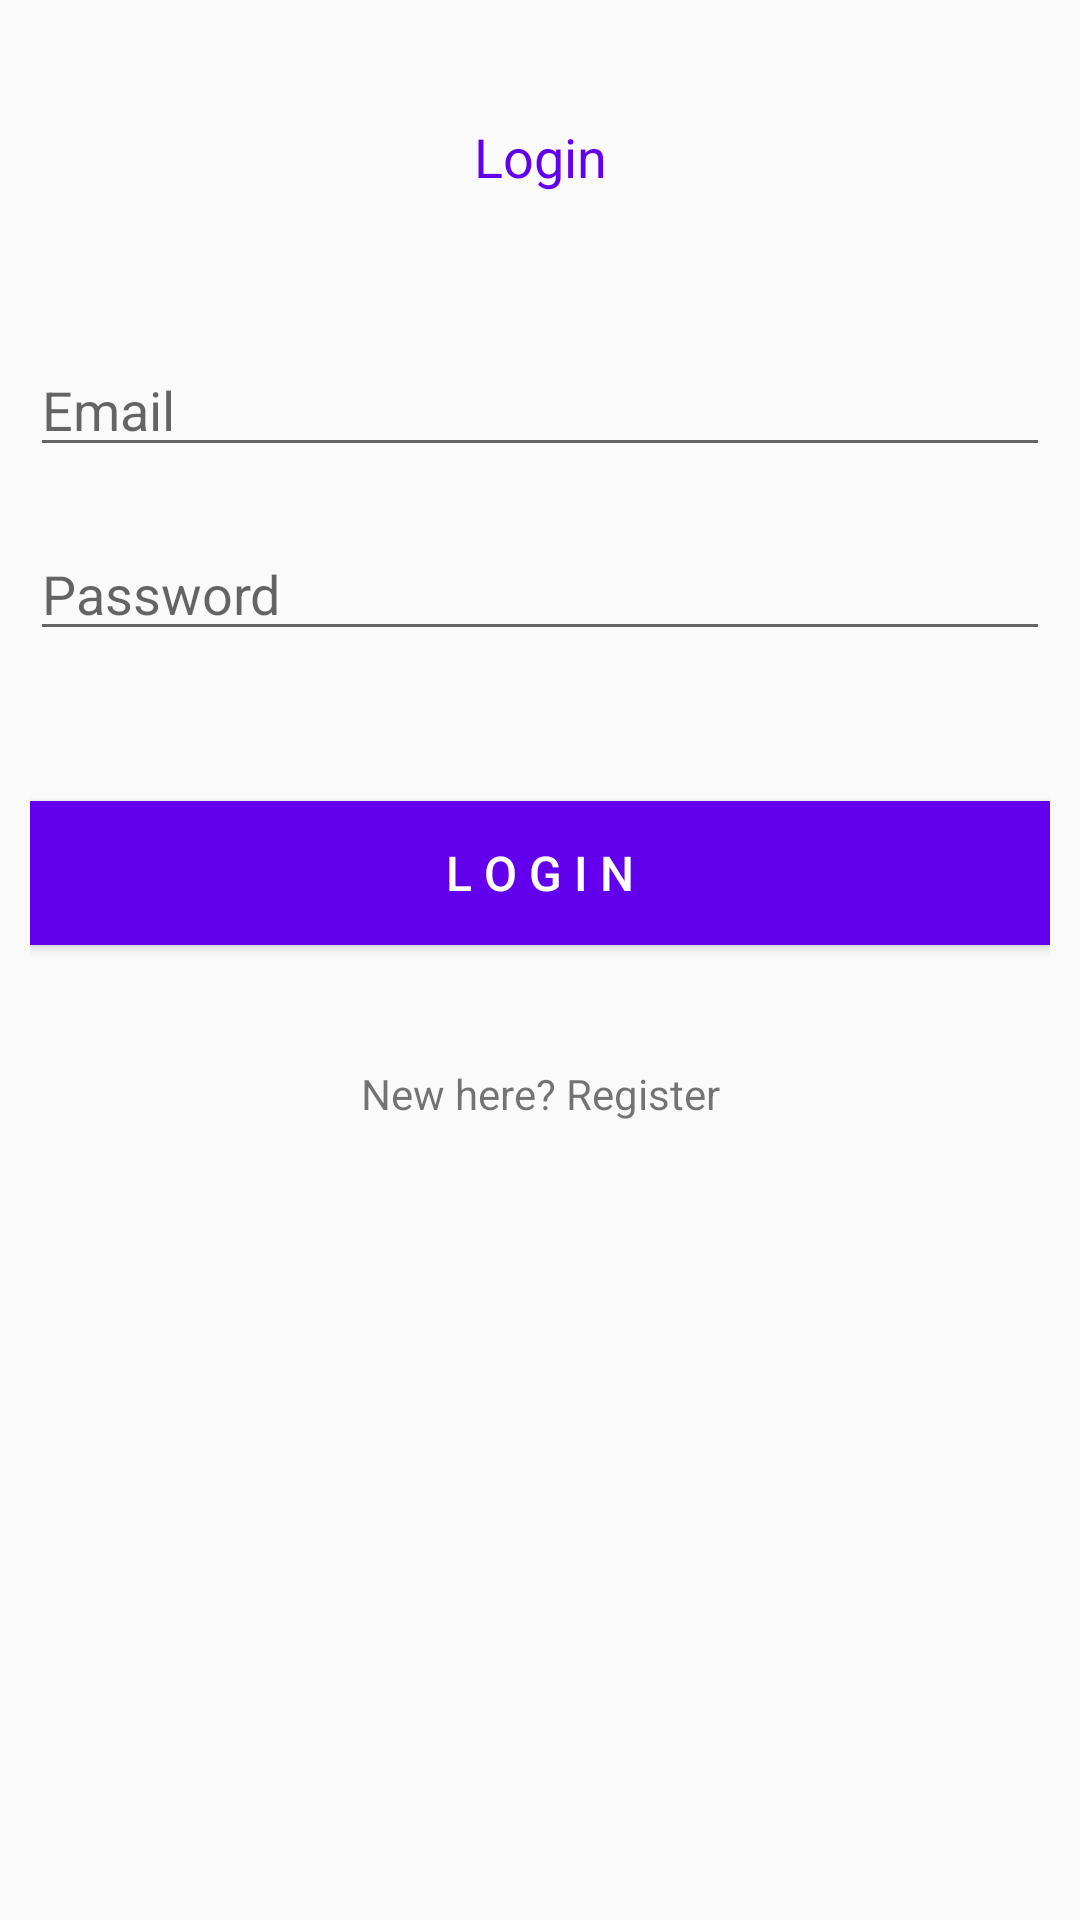

Here is an Android app screen rendered from its layout file. Give the layout XML and the strings, colors and styles it references.
<!-- AndroidManifest.xml: application theme AppTheme -->
<!-- res/layout/fragment_login.xml -->
<?xml version="1.0" encoding="utf-8"?>
<LinearLayout xmlns:android="http://schemas.android.com/apk/res/android"
    xmlns:tools="http://schemas.android.com/tools"
    android:layout_width="match_parent"
    android:layout_height="match_parent"
    tools:context=".Fragments.LoginFragment"
    android:padding="10dp"
    android:layout_margin="15dp"
    android:orientation="vertical">

    <TextView
        android:layout_marginTop="30dp"
        android:layout_marginBottom="30dp"
        android:layout_width="match_parent"
        android:layout_height="wrap_content"
        android:text="Login"
        android:textColor="@color/colorPrimary"
        android:textSize="18sp"
        android:gravity="center_horizontal"/>

    <EditText
        android:layout_width="match_parent"
        android:layout_height="wrap_content"
        android:hint="Email"
        android:inputType="textEmailAddress"
        android:layout_marginTop="20dp"
        android:id="@+id/emailInput"/>

    <EditText
        android:layout_marginTop="20dp"
        android:layout_width="match_parent"
        android:layout_height="wrap_content"
        android:hint="Password"
        android:inputType="textPassword"
        android:id="@+id/passwordInput"/>

    <Button
        android:id="@+id/loginBtn"
        android:layout_marginTop="50dp"
        android:layout_marginBottom="20dp"
        android:layout_width="match_parent"
        android:layout_height="wrap_content"
        android:text="L o g i n"
        android:textColor="#fff"
        android:textSize="16sp"
        android:background="@color/colorPrimary"
        />

    <TextView
        android:id="@+id/registerTV"
        android:layout_marginTop="20dp"
        android:layout_marginBottom="30dp"
        android:layout_width="match_parent"
        android:layout_height="wrap_content"
        android:text="New here? Register"
        android:gravity="center_horizontal"/>

</LinearLayout>
<!-- resources referenced by this layout -->
<resources>
  <style name="AppTheme" parent="Theme.AppCompat.Light.DarkActionBar">
          
          <item name="colorPrimary">@color/colorPrimary</item>
          <item name="colorPrimaryDark">@color/colorPrimaryDark</item>
          <item name="colorAccent">@color/colorAccent</item>
      </style>
  <!-- not gathered from this repository: default colours our renderer supplied (Android Studio template values) -->
  <color name="colorPrimary">#FF6200EE</color>
  <color name="colorPrimaryDark">#FF3700B3</color>
  <color name="colorAccent">#FF03DAC5</color>
</resources>
